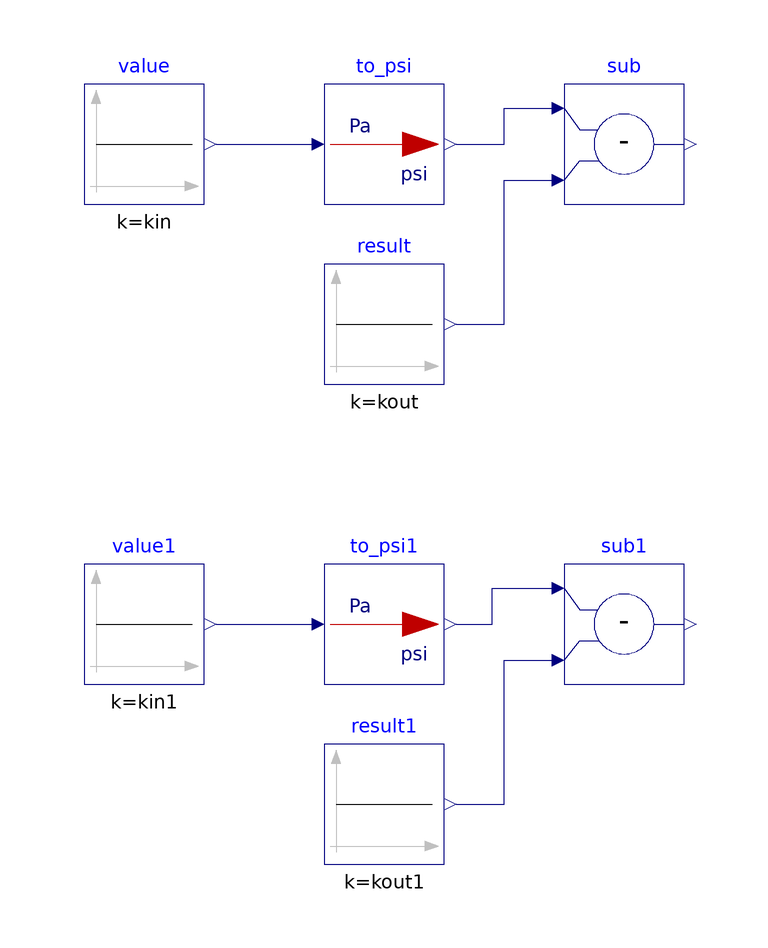

The Modelica model whose source follows is shown above as a component diagram (icons at their Placement, wires along their Line points).

model To_psi "Validation model for unit conversion from pascal to pound-force per square inch"
  extends Modelica.Icons.Example;

  BuildingsLite.Controls.OBC.CDL.Reals.Subtract sub
    "Difference between the calculated and expected conversion output"
    annotation (Placement(transformation(extent={{20,40},{40,60}})));
  BuildingsLite.Controls.OBC.CDL.Reals.Subtract sub1
    "Difference between the calculated and expected conversion output"
    annotation (Placement(transformation(extent={{20,-40},{40,-20}})));

protected
  parameter Real kin = 0.0036*6895. "Validation input";
  parameter Real kin1 = 1.*6895. "Validation input 1";
  parameter Real kout = 0.0036 "Validation output";
  parameter Real kout1 = 1. "Validation output 1";

  BuildingsLite.Controls.OBC.UnitConversions.To_psi to_psi
  "Unit converter from pascal to pound-force per square inch "
    annotation (Placement(transformation(extent={{-20,40},{0,60}})));
  BuildingsLite.Controls.OBC.UnitConversions.To_psi to_psi1
  "Unit converter from pascal to pound-force per square inch "
    annotation (Placement(transformation(extent={{-20,-40},{0,-20}})));

  BuildingsLite.Controls.OBC.CDL.Reals.Sources.Constant value(
    final k=kin)
    "Value to convert"
    annotation (Placement(transformation(extent={{-60,40},{-40,60}})));
  BuildingsLite.Controls.OBC.CDL.Reals.Sources.Constant value1(
    final k=kin1)
    "Value to convert"
    annotation (Placement(transformation(extent={{-60,-40},{-40,-20}})));
  BuildingsLite.Controls.OBC.CDL.Reals.Sources.Constant result(
    final k=kout)
    "Expected converted value"
    annotation (Placement(transformation(extent={{-20,10},{0,30}})));
  BuildingsLite.Controls.OBC.CDL.Reals.Sources.Constant result1(
    final k=kout1)
    "Expected converted value"
    annotation (Placement(transformation(extent={{-20,-70},{0,-50}})));

equation
  connect(result.y, sub.u2)
    annotation (Line(points={{2,20},{10,20},{10,44},{18,44}}, color={0,0,127}));
  connect(result1.y, sub1.u2)
    annotation (Line(points={{2,-60},{10,-60},{10,-36},{18,-36}}, color={0,0,127}));
  connect(value1.y,to_psi1.u)
    annotation (Line(points={{-38,-30},{-22,-30}}, color={0,0,127}));
  connect(to_psi1.y, sub1.u1)
    annotation (Line(points={{2,-30},{8,-30},{8,-24},{18,-24}}, color={0,0,127}));
  connect(to_psi.y, sub.u1)
    annotation (Line(points={{2,50},{10,50},{10,56},{18,56}}, color={0,0,127}));
  connect(value.y,to_psi.u)
    annotation (Line(points={{-38,50}, {-22,50}}, color={0,0,127}));
  annotation (Icon(graphics={
        Ellipse(lineColor = {75,138,73},
                fillColor={255,255,255},
                fillPattern = FillPattern.Solid,
                extent = {{-100,-100},{100,100}}),
        Polygon(lineColor = {0,0,255},
                fillColor = {75,138,73},
                pattern = LinePattern.None,
                fillPattern = FillPattern.Solid,
                points = {{-36,60},{64,0},{-36,-60},{-36,60}})}),
                Diagram(coordinateSystem( preserveAspectRatio=false)),
            experiment(StopTime=10.0, Tolerance=1e-06),
  __Dymola_Commands(file="modelica://Buildings/Resources/Scripts/Dymola/Controls/OBC/UnitConversions/Validation/To_psi.mos"
    "Simulate and plot"),
    Documentation(
    info="<html>
<p>
This model validates pressure unit conversion from pascal to pound-force per square inch.
</p>
</html>",
revisions="<html>
<ul>
<li>
November 29, 2021, by Michael Wetter:<br/>
Regenerated files with <code>Text</code> annotation using now the <code>textColor</code> attribute
rather than the deprecated <code>lineColor</code> attribute.
</li>
<li>
July 05, 2018, Milica Grahovac<br/>
Generated with <code>Buildings/Resources/src/Controls/OBC/UnitConversions/unit_converters.py</code>.<br/>
First implementation.
</li>
</ul>
</html>"));
end To_psi;